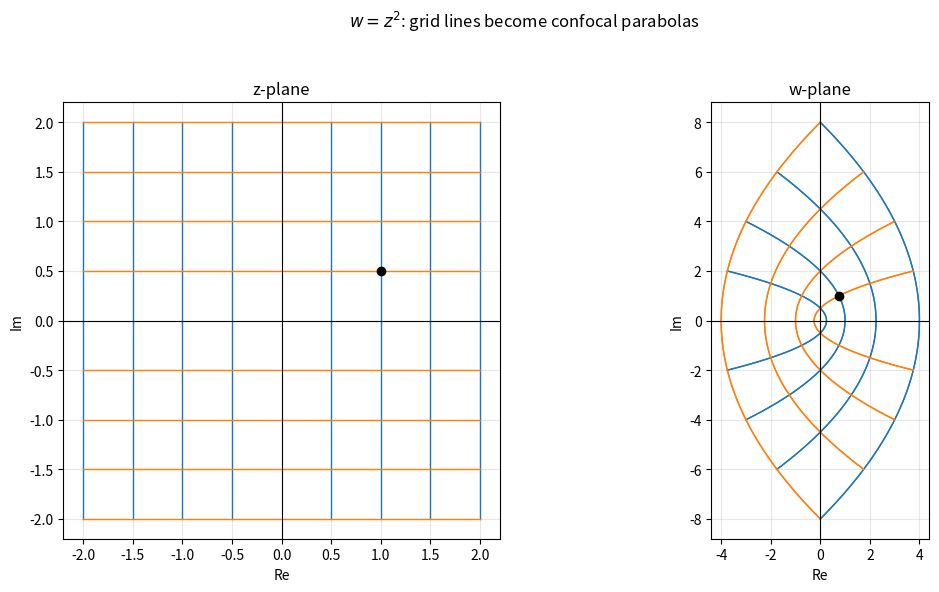
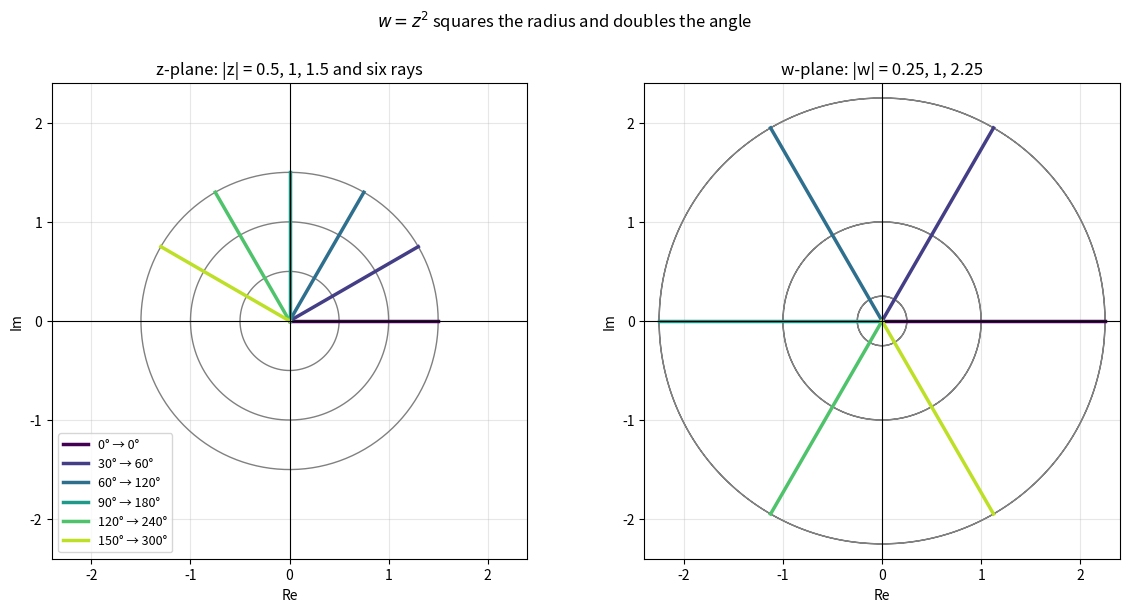
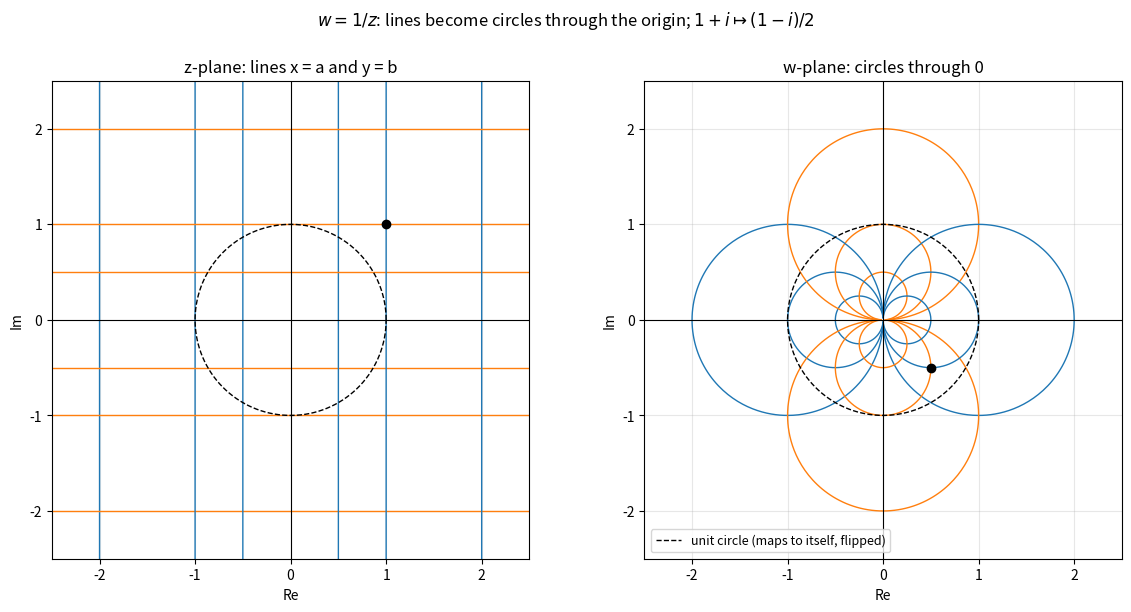
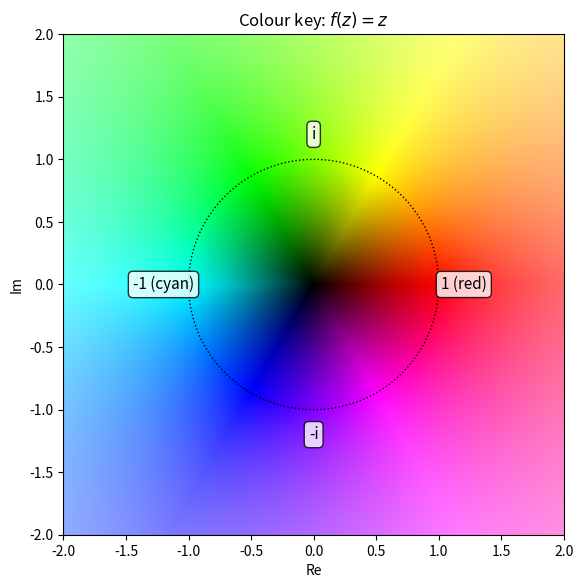
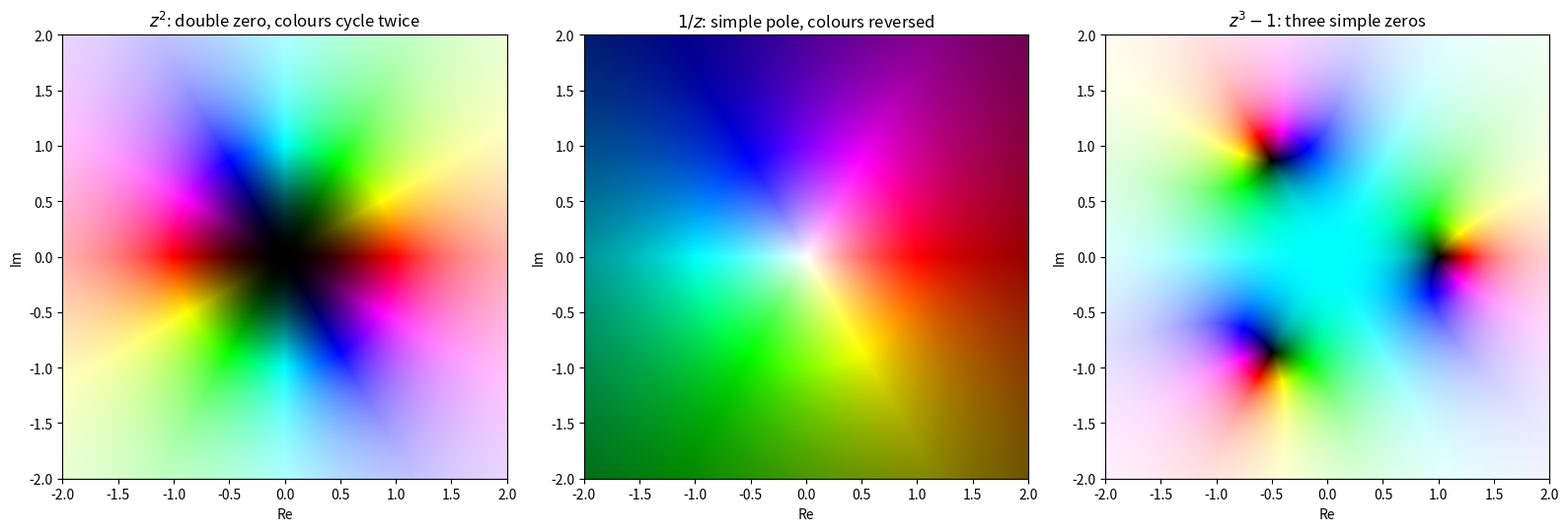
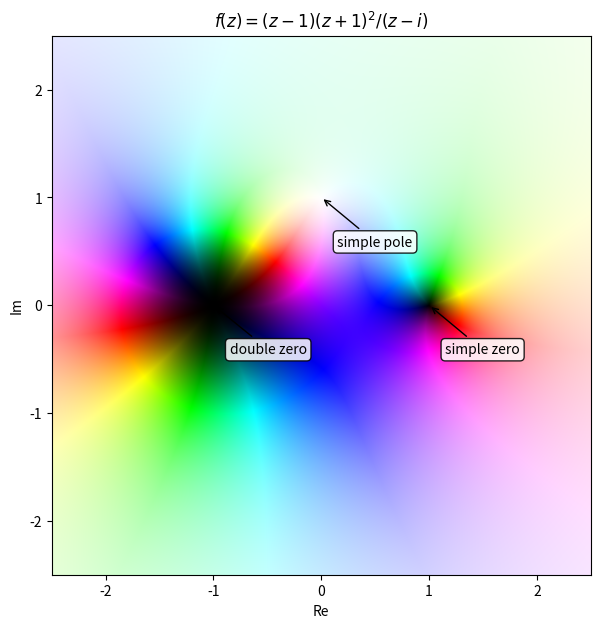
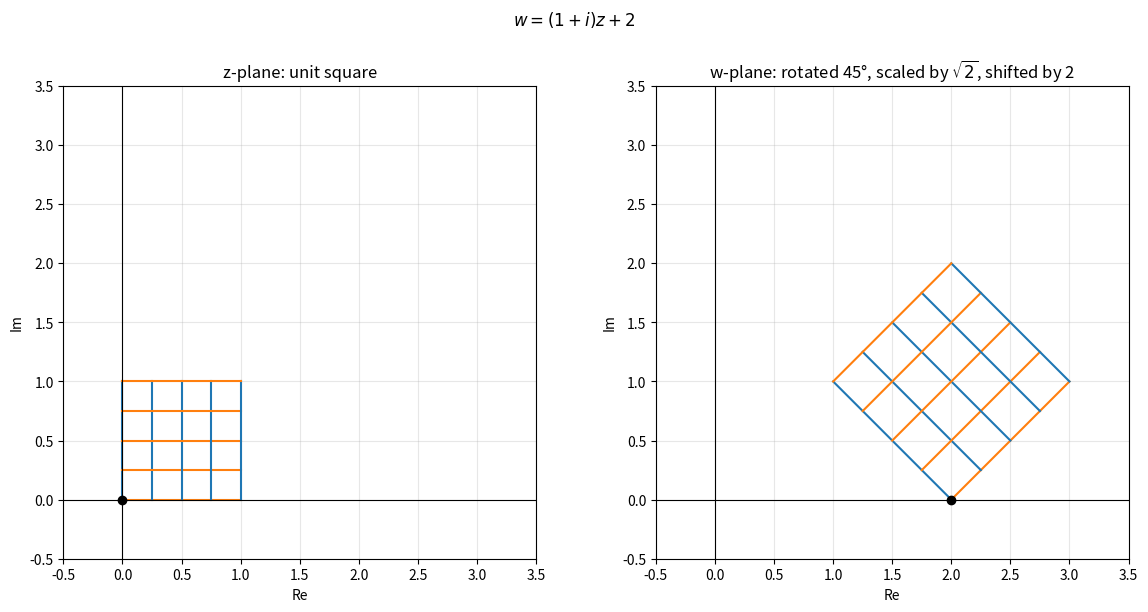
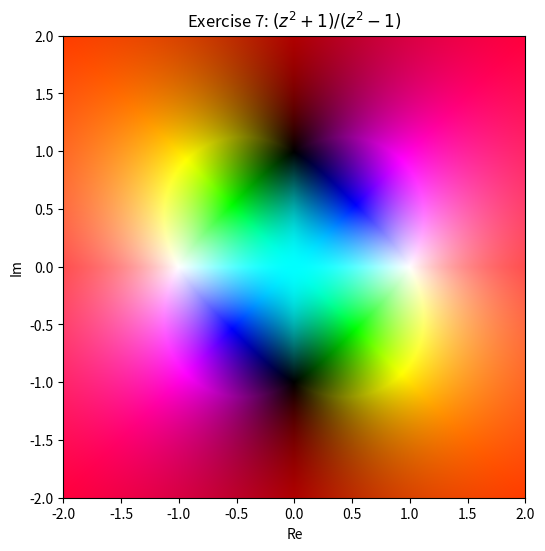

Write Python code to recreate these figures, in order.
import numpy as np


def square(z):
    return z**2


def reciprocal(z):
    return 1 / z


z = 1 + 1j
print("z^2 at 1+i:", square(z), "   1/z at 1+i:", reciprocal(z))

points = np.array([1, 1j, -1, 1 + 2j])
print("z^2 on an array:", square(points))
print("|z|, arg z      :", np.abs(points), np.angle(points))
print("|z^2|, arg z^2  :", np.abs(square(points)), np.angle(square(points)))

import sympy as sp

x, y = sp.symbols("x y", real=True)
z = x + sp.I * y

for name, expression in [("z^2", z**2), ("z^2 + z", z**2 + z), ("1/z", 1 / z), ("z^3", z**3)]:
    u = sp.simplify(sp.re(sp.expand(expression)))
    v = sp.simplify(sp.im(sp.expand(expression)))
    print(f"{name:8s}  u = {u},   v = {v}")

import numpy as np

y = np.linspace(-5, 5, 1001)
a = 1.0
vertical_line = a + 1j * y

w = vertical_line**2
parabola_error = np.max(np.abs(w.real - (a**2 - w.imag**2 / (4 * a**2))))
print("z^2 of x=1 lies on u = 1 - v^2/4:      max error", parabola_error)

w = 1 / vertical_line
circle_error = np.max(np.abs(np.abs(w - 1 / (2 * a)) - 1 / (2 * a)))
print("1/z of x=1 lies on |w - 1/2| = 1/2:    max error", circle_error)

theta = np.linspace(0, 2 * np.pi, 9)[:-1]
circle_r2 = 2 * np.exp(1j * theta)
print("|z^2| on |z|=2 is 4 everywhere:         ", np.allclose(np.abs(circle_r2**2), 4))
print("|1/z| on |z|=2 is 1/2 everywhere:       ", np.allclose(np.abs(1 / circle_r2), 0.5))

import cmath

import numpy as np

a = 1 + 1j
b = 2
print("|a| =", abs(a), "  arg a (degrees) =", np.degrees(cmath.phase(a)))

square_corners = np.array([0, 1, 1 + 1j, 1j])
images = a * square_corners + b
print("images of the unit square's corners:", images)

side_lengths_before = np.abs(np.diff(np.append(square_corners, square_corners[0])))
side_lengths_after = np.abs(np.diff(np.append(images, images[0])))
print("side length ratios:", side_lengths_after / side_lengths_before)

import numpy as np

numerator = np.poly([1, -1, -1])     # (z - 1)(z + 1)^2
denominator = np.poly([1j])          # (z - i)
print("numerator coefficients:", numerator)
print("zeros:", np.roots(numerator))
print("poles:", np.roots(denominator))


def f(z):
    return (z - 1) * (z + 1) ** 2 / (z - 1j)


for z0 in [1, -1, 1j]:
    near = z0 + 1e-6
    print(f"|f| just next to {z0}: {abs(f(near)):.3e}")

import matplotlib.pyplot as plt
import numpy as np


def plot_grid_and_image(f, x_values, y_values, x_span, y_span, title, w_limits=None, marker=1 + 0.5j):
    fig, (ax_z, ax_w) = plt.subplots(1, 2, figsize=(12, 6))
    t_vertical = np.linspace(*y_span, 400)
    t_horizontal = np.linspace(*x_span, 400)
    for x0 in x_values:
        line = x0 + 1j * t_vertical
        ax_z.plot(line.real, line.imag, color="tab:blue", linewidth=1)
        image = f(line)
        ax_w.plot(image.real, image.imag, color="tab:blue", linewidth=1)
    for y0 in y_values:
        line = t_horizontal + 1j * y0
        ax_z.plot(line.real, line.imag, color="tab:orange", linewidth=1)
        image = f(line)
        ax_w.plot(image.real, image.imag, color="tab:orange", linewidth=1)
    ax_z.plot(marker.real, marker.imag, "ko")
    ax_w.plot(f(marker).real, f(marker).imag, "ko")
    for ax, name in [(ax_z, "z-plane"), (ax_w, "w-plane")]:
        ax.axhline(0, color="black", linewidth=0.8)
        ax.axvline(0, color="black", linewidth=0.8)
        ax.set_aspect("equal")
        ax.set_xlabel("Re")
        ax.set_ylabel("Im")
        ax.grid(True, alpha=0.3)
        ax.set_title(name)
    if w_limits is not None:
        ax_w.set_xlim(*w_limits[0])
        ax_w.set_ylim(*w_limits[1])
    fig.suptitle(title)
    fig.tight_layout(rect=(0, 0, 1, 0.95))
    plt.show()


grid = np.linspace(-2, 2, 9)
grid = grid[np.abs(grid) > 1e-9]   # skip the axes themselves: their images are degenerate
plot_grid_and_image(lambda z: z**2, grid, grid, (-2, 2), (-2, 2),
                    "$w = z^2$: grid lines become confocal parabolas")

import matplotlib.pyplot as plt
import numpy as np

fig, (ax_z, ax_w) = plt.subplots(1, 2, figsize=(12, 6))
theta = np.linspace(0, 2 * np.pi, 400)
for r in [0.5, 1.0, 1.5]:
    circle = r * np.exp(1j * theta)
    ax_z.plot(circle.real, circle.imag, color="gray", linewidth=1)
    ax_w.plot((circle**2).real, (circle**2).imag, color="gray", linewidth=1)

radii = np.linspace(0, 1.5, 100)
ray_angles = np.linspace(0, np.pi, 7)[:-1]
colours = plt.cm.viridis(np.linspace(0, 0.9, len(ray_angles)))
for angle, colour in zip(ray_angles, colours):
    ray = radii * np.exp(1j * angle)
    label = f"{np.degrees(angle):.0f}° → {np.degrees(2 * angle):.0f}°"
    ax_z.plot(ray.real, ray.imag, color=colour, linewidth=2.5, label=label)
    ax_w.plot((ray**2).real, (ray**2).imag, color=colour, linewidth=2.5)

for ax, name in [(ax_z, "z-plane: |z| = 0.5, 1, 1.5 and six rays"), (ax_w, "w-plane: |w| = 0.25, 1, 2.25")]:
    ax.axhline(0, color="black", linewidth=0.8)
    ax.axvline(0, color="black", linewidth=0.8)
    ax.set_aspect("equal")
    ax.set_xlim(-2.4, 2.4)
    ax.set_ylim(-2.4, 2.4)
    ax.set_xlabel("Re")
    ax.set_ylabel("Im")
    ax.grid(True, alpha=0.3)
    ax.set_title(name)
ax_z.legend(loc="lower left", fontsize=9)
fig.suptitle("$w = z^2$ squares the radius and doubles the angle")
fig.tight_layout(rect=(0, 0, 1, 0.95))
plt.show()

import matplotlib.pyplot as plt
import numpy as np

fig, (ax_z, ax_w) = plt.subplots(1, 2, figsize=(12, 6))
t = np.linspace(-40, 40, 8001)
values = [-2, -1, -0.5, 0.5, 1, 2]
for a in values:
    for line, colour in [(a + 1j * t, "tab:blue"), (t + 1j * a, "tab:orange")]:
        ax_z.plot(line.real, line.imag, color=colour, linewidth=1)
        image = 1 / line
        ax_w.plot(image.real, image.imag, color=colour, linewidth=1)

unit_circle = np.exp(1j * np.linspace(0, 2 * np.pi, 400))
for ax in (ax_z, ax_w):
    ax.plot(unit_circle.real, unit_circle.imag, "k--", linewidth=1, label="unit circle (maps to itself, flipped)")
ax_z.plot(1, 1, "ko")
ax_w.plot(0.5, -0.5, "ko")

ax_z.set_title("z-plane: lines x = a and y = b")
ax_w.set_title("w-plane: circles through 0")
for ax in (ax_z, ax_w):
    ax.axhline(0, color="black", linewidth=0.8)
    ax.axvline(0, color="black", linewidth=0.8)
    ax.set_aspect("equal")
    ax.set_xlim(-2.5, 2.5)
    ax.set_ylim(-2.5, 2.5)
    ax.set_xlabel("Re")
    ax.set_ylabel("Im")
    ax.grid(True, alpha=0.3)
ax_w.legend(loc="lower left", fontsize=9)
fig.suptitle("$w = 1/z$: lines become circles through the origin; $1 + i \\mapsto (1 - i)/2$")
fig.tight_layout(rect=(0, 0, 1, 0.95))
plt.show()

import matplotlib.pyplot as plt
import numpy as np
from matplotlib.colors import hsv_to_rgb


def domain_colouring(f, re_range=(-2, 2), im_range=(-2, 2), resolution=600):
    x = np.linspace(*re_range, resolution)
    y = np.linspace(*im_range, resolution)
    X, Y = np.meshgrid(x, y)
    with np.errstate(divide="ignore", invalid="ignore", over="ignore"):
        W = f(X + 1j * Y)
        hue = (np.angle(W) / (2 * np.pi)) % 1.0
        m = (2 / np.pi) * np.arctan(np.abs(W))
    hue = np.nan_to_num(hue)
    m = np.nan_to_num(m, nan=1.0)              # an exact pole counts as infinitely large
    saturation = np.clip(2 - 2 * m, 0, 1)
    value = np.clip(2 * m, 0, 1)
    return hsv_to_rgb(np.stack([hue, saturation, value], axis=-1))


def show_domain_colouring(ax, f, title, re_range=(-2, 2), im_range=(-2, 2)):
    rgb = domain_colouring(f, re_range, im_range)
    ax.imshow(rgb, origin="lower", extent=[*re_range, *im_range])
    ax.set_aspect("equal")
    ax.set_xlabel("Re")
    ax.set_ylabel("Im")
    ax.set_title(title)


fig, ax = plt.subplots(figsize=(6.5, 6.5))
show_domain_colouring(ax, lambda z: z, "Colour key: $f(z) = z$")
for label, point in [("1 (red)", 1.2), ("i", 1.2j), ("-1 (cyan)", -1.2), ("-i", -1.2j)]:
    ax.annotate(label, (point.real, point.imag), color="black", ha="center", va="center", fontsize=11,
                bbox=dict(boxstyle="round", facecolor="white", alpha=0.8))
ax.plot(np.cos(np.linspace(0, 2 * np.pi, 200)), np.sin(np.linspace(0, 2 * np.pi, 200)), "k:", linewidth=1)
plt.show()

import matplotlib.pyplot as plt

fig, axes = plt.subplots(1, 3, figsize=(16, 5.5))
show_domain_colouring(axes[0], lambda z: z**2, "$z^2$: double zero, colours cycle twice")
show_domain_colouring(axes[1], lambda z: 1 / z, "$1/z$: simple pole, colours reversed")
show_domain_colouring(axes[2], lambda z: z**3 - 1, "$z^3 - 1$: three simple zeros")
fig.tight_layout(rect=(0, 0, 1, 0.95))
plt.show()

import matplotlib.pyplot as plt


def f(z):
    return (z - 1) * (z + 1) ** 2 / (z - 1j)


fig, ax = plt.subplots(figsize=(7, 7))
show_domain_colouring(ax, f, "$f(z) = (z-1)(z+1)^2 / (z-i)$", re_range=(-2.5, 2.5), im_range=(-2.5, 2.5))
for label, point in [("simple zero", 1), ("double zero", -1), ("simple pole", 1j)]:
    ax.annotate(label, (point.real, point.imag), xytext=(point.real + 0.15, point.imag - 0.45),
                fontsize=10, bbox=dict(boxstyle="round", facecolor="white", alpha=0.85),
                arrowprops=dict(arrowstyle="->"))
plt.show()

import matplotlib.pyplot as plt
import numpy as np

fig, (ax_z, ax_w) = plt.subplots(1, 2, figsize=(12, 6))
t = np.linspace(0, 1, 50)
for k in np.linspace(0, 1, 5):
    for line, colour in [(k + 1j * t, "tab:blue"), (t + 1j * k, "tab:orange")]:
        ax_z.plot(line.real, line.imag, color=colour)
        image = (1 + 1j) * line + 2
        ax_w.plot(image.real, image.imag, color=colour)
ax_z.plot(0, 0, "ko")
ax_w.plot(2, 0, "ko")
for ax, name in [(ax_z, "z-plane: unit square"), (ax_w, "w-plane: rotated 45°, scaled by $\\sqrt{2}$, shifted by 2")]:
    ax.axhline(0, color="black", linewidth=0.8)
    ax.axvline(0, color="black", linewidth=0.8)
    ax.set_xlim(-0.5, 3.5)
    ax.set_ylim(-0.5, 3.5)
    ax.set_aspect("equal")
    ax.set_xlabel("Re")
    ax.set_ylabel("Im")
    ax.grid(True, alpha=0.3)
    ax.set_title(name)
fig.suptitle("$w = (1 + i)z + 2$")
fig.tight_layout(rect=(0, 0, 1, 0.95))
plt.show()

import numpy as np
import sympy as sp
import matplotlib.pyplot as plt

x, y = sp.symbols("x y", real=True)
z = x + sp.I * y
print("Ex 1: u =", sp.re(sp.expand(z**3)), "  v =", sp.im(sp.expand(z**3)))
print("Ex 3:", (2 - 1j) ** 2, " modulus/arg:", abs((2 - 1j) ** 2), np.angle((2 - 1j) ** 2), 2 * np.angle(2 - 1j))

print("Ex 4 corners:", np.array([0, 1, 1 + 1j, 1j]) ** 2)
t = np.linspace(0, 1, 101)
side_x1 = (1 + 1j * t) ** 2
side_y1 = (t + 1j) ** 2
print("Ex 4 side x=1 on u = 1 - v^2/4:", np.allclose(side_x1.real, 1 - side_x1.imag**2 / 4))
print("Ex 4 side y=1 on u = v^2/4 - 1:", np.allclose(side_y1.real, side_y1.imag**2 / 4 - 1))

theta = np.linspace(0, np.pi / 2, 5)
w = 1 / (2 * np.exp(1j * theta))
print("Ex 5 |w| =", np.abs(w), " arg w (decreasing):", np.round(np.angle(w), 3))

b = 0.7
w = 1 / (np.linspace(-30, 30, 2001) + 1j * b)
print("Ex 6 on circle:", np.allclose(w.real**2 + (w.imag + 1 / (2 * b)) ** 2, 1 / (4 * b**2)))

f = lambda z: (z**2 + 1) / (z**2 - 1)
print("Ex 7 zeros:", np.roots([1, 0, 1]), " poles:", np.roots([1, 0, -1]), " f(50) =", f(50))
# show_domain_colouring is defined in section 5.4
fig, ax = plt.subplots(figsize=(6, 6))
show_domain_colouring(ax, f, "Exercise 7: $(z^2+1)/(z^2-1)$")
plt.show()
